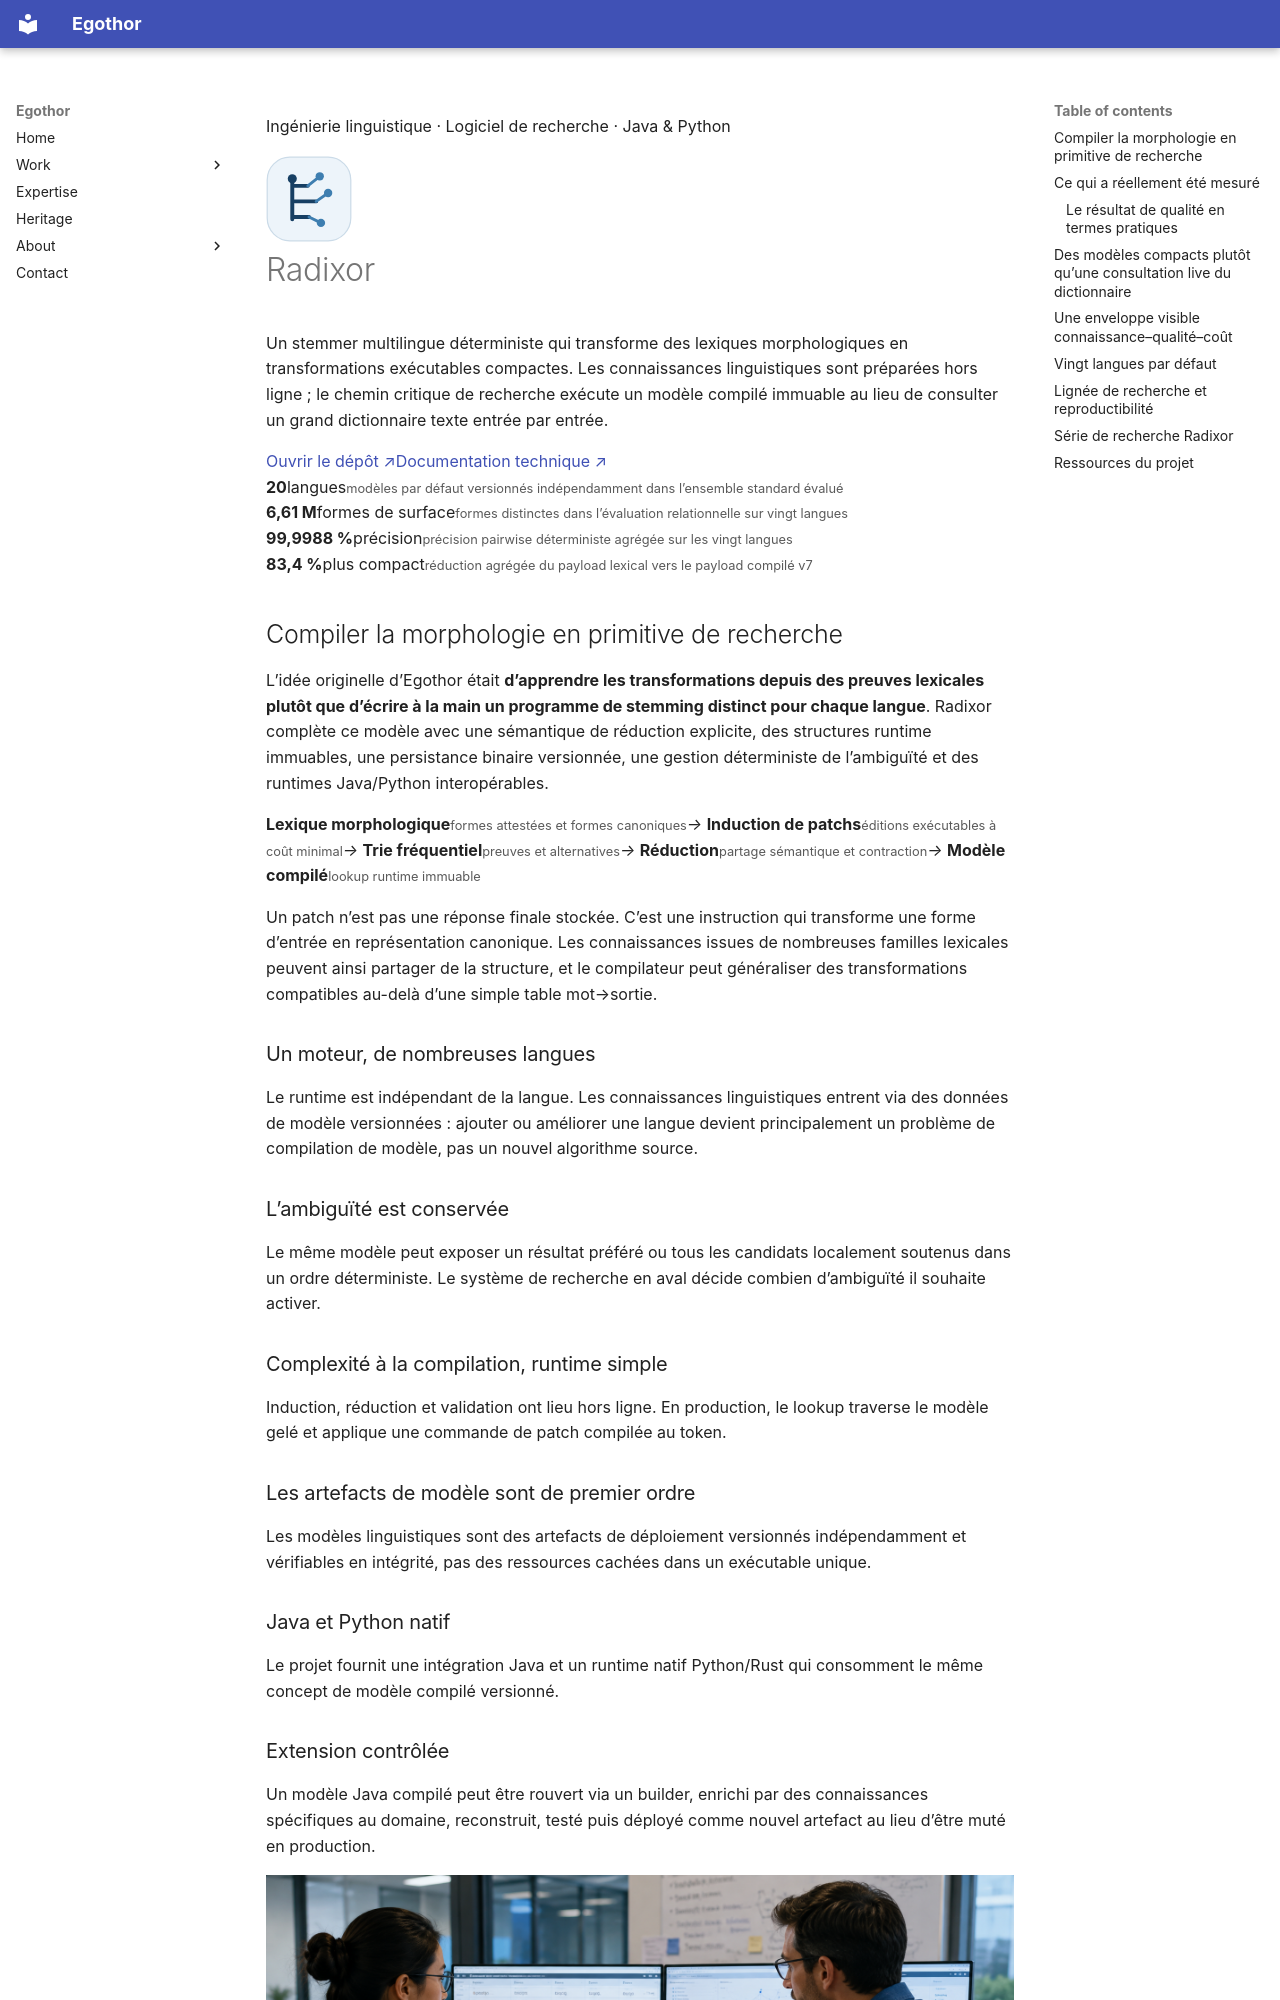

repository: Egothor/egothor.github.io · page: projects/radixor.fr/index.html · generator: mkdocs

---
title: Radixor
lang: fr
description: Radixor compile des connaissances morphologiques en modèles de stemming déterministes et compacts pour Java et Python, accompagnés d’une évaluation sur vingt langues et d’artefacts reproductibles.
wide: true
page_class: project-detail project-radixor
---

<section class="project-hero shell">
  <div>
    <p class="eyebrow"><span></span> Ingénierie linguistique · Logiciel de recherche · Java &amp; Python</p>
    <div class="project-title-row"><img src="/assets/images/radixor-mark.svg" alt="" width="86" height="86"><h1>Radixor</h1></div>
    <p class="page-lede">Un stemmer multilingue déterministe qui transforme des lexiques morphologiques en transformations exécutables compactes. Les connaissances linguistiques sont préparées hors ligne ; le chemin critique de recherche exécute un modèle compilé immuable au lieu de consulter un grand dictionnaire texte entrée par entrée.</p>
    <div class="hero-actions"><a class="button button--primary" href="https://github.com/leogalambos/Radixor">Ouvrir le dépôt ↗</a><a class="button button--quiet" href="https://leogalambos.github.io/Radixor/">Documentation technique ↗</a></div>
  </div>
  <div class="metric-panel">
    <div><strong>20</strong><span>langues</span><small>modèles par défaut versionnés indépendamment dans l’ensemble standard évalué</small></div>
    <div><strong>6,61 M</strong><span>formes de surface</span><small>formes distinctes dans l’évaluation relationnelle sur vingt langues</small></div>
    <div><strong>99,9988 %</strong><span>précision</span><small>précision pairwise déterministe agrégée sur les vingt langues</small></div>
    <div><strong>83,4 %</strong><span>plus compact</span><small>réduction agrégée du payload lexical vers le payload compilé v7</small></div>
  </div>
</section>
